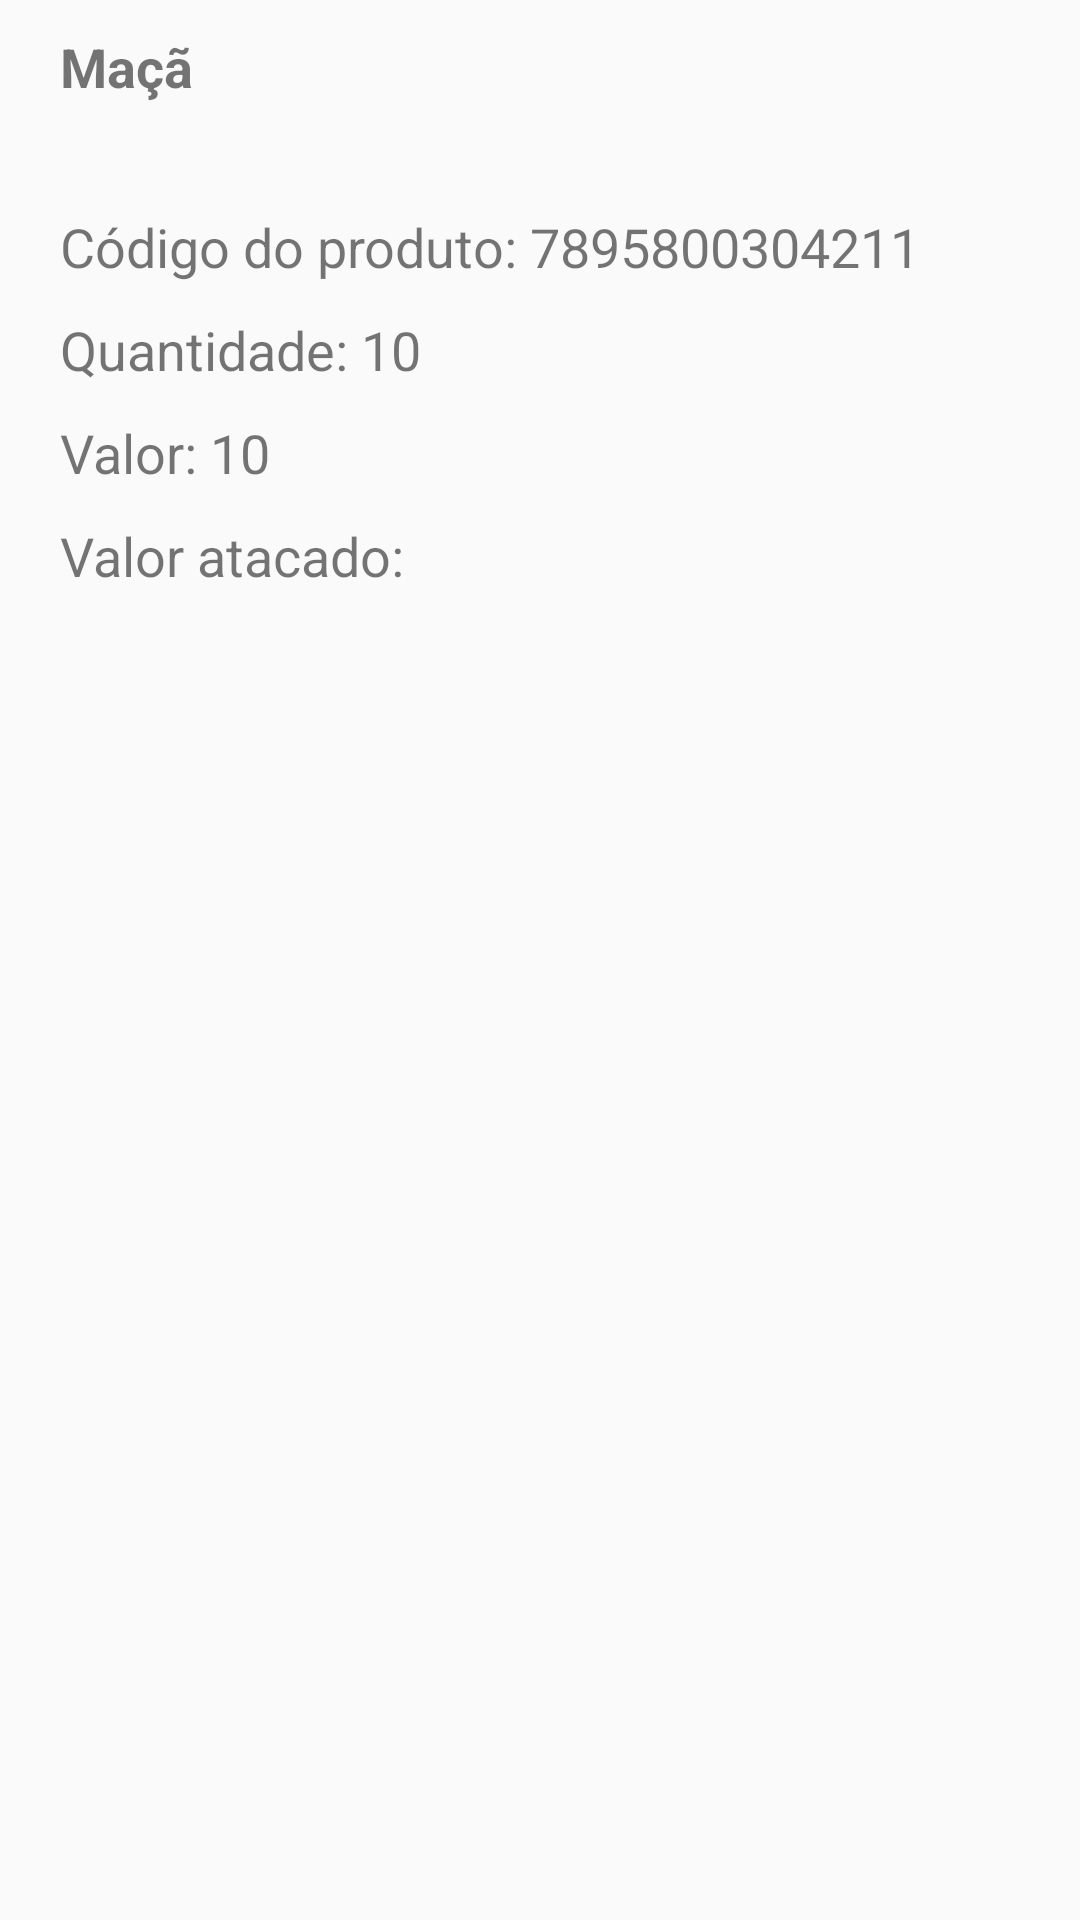

Produce the Android XML layout that renders to this screen, including the resource entries it uses.
<!-- AndroidManifest.xml: application theme AppTheme -->
<!-- res/layout/lista_produtos_customizada.xml -->
<?xml version="1.0" encoding="utf-8"?>
<LinearLayout
    xmlns:android="http://schemas.android.com/apk/res/android"
    android:orientation="horizontal"
    android:layout_width="match_parent"
    android:layout_height="match_parent">


    <LinearLayout
        android:layout_width="match_parent"
        android:layout_height="wrap_content"
        android:layout_marginLeft="20dp"
        android:orientation="vertical"

        >

        <TextView
            android:id="@+id/descricao_item"
            android:layout_width="match_parent"
            android:layout_height="wrap_content"
            android:layout_marginTop="10dp"
            android:layout_marginRight="15dp"
            android:text="Maçã"
            android:textSize="18sp"
            android:minHeight="60dp"
            android:textStyle="bold"
            />

        <LinearLayout
            android:layout_width="match_parent"
            android:layout_height="match_parent"
            android:orientation="horizontal">

            <TextView
                android:layout_width="wrap_content"
                android:layout_height="wrap_content"
                android:text="Código do produto: "
                android:textSize="18sp" />

            <TextView
                android:id="@+id/codigo_item"
                android:layout_width="wrap_content"
                android:layout_height="wrap_content"
                android:layout_weight="1"
                android:text="7895800304211"
                android:textSize="18sp" />
        </LinearLayout>

        <LinearLayout
            android:layout_width="match_parent"
            android:layout_height="match_parent"
            android:orientation="horizontal"
            android:layout_marginTop="10dp">

            <TextView
                android:layout_width="wrap_content"
                android:layout_height="wrap_content"
                android:text="Quantidade: "
                android:textSize="18sp"
                />

            <TextView
                android:id="@+id/itens_restantes"
                android:layout_width="wrap_content"
                android:layout_height="wrap_content"
                android:textSize="18sp"
                android:text="10"
                />

        </LinearLayout>

        <LinearLayout
            android:layout_width="match_parent"
            android:layout_height="match_parent"
            android:orientation="horizontal"
            android:layout_marginTop="10dp">

            <TextView
                android:layout_width="wrap_content"
                android:layout_height="wrap_content"
                android:text="Valor: "
                android:textSize="18sp"
                />

            <TextView
                android:id="@+id/valor_produtos"
                android:layout_width="wrap_content"
                android:layout_height="wrap_content"
                android:textSize="18sp"
                android:text="10"
                />

        </LinearLayout>

        <LinearLayout
            android:layout_width="match_parent"
            android:layout_height="match_parent"
            android:orientation="horizontal"
            android:layout_marginTop="10dp">

            <TextView
                android:layout_width="wrap_content"
                android:layout_height="wrap_content"
                android:text="Valor atacado: "
                android:textSize="18sp"
                />

            <TextView
                android:id="@+id/valor_atacado"
                android:layout_width="wrap_content"
                android:layout_height="wrap_content"
                android:textSize="18sp"
                android:text=""
                />

        </LinearLayout>

    </LinearLayout>

</LinearLayout>
<!-- resources referenced by this layout -->
<resources>
  <style name="AppTheme" parent="Theme.AppCompat.Light.DarkActionBar">
          
          <item name="colorPrimary">@color/colorPrimary</item>
          <item name="colorPrimaryDark">@color/colorPrimaryDark</item>
          <item name="colorAccent">@color/colorAccent</item>
      </style>
  <color name="colorPrimary">#3F51B5</color>
  <color name="colorPrimaryDark">#303F9F</color>
  <color name="colorAccent">#3F51B5</color>
</resources>
